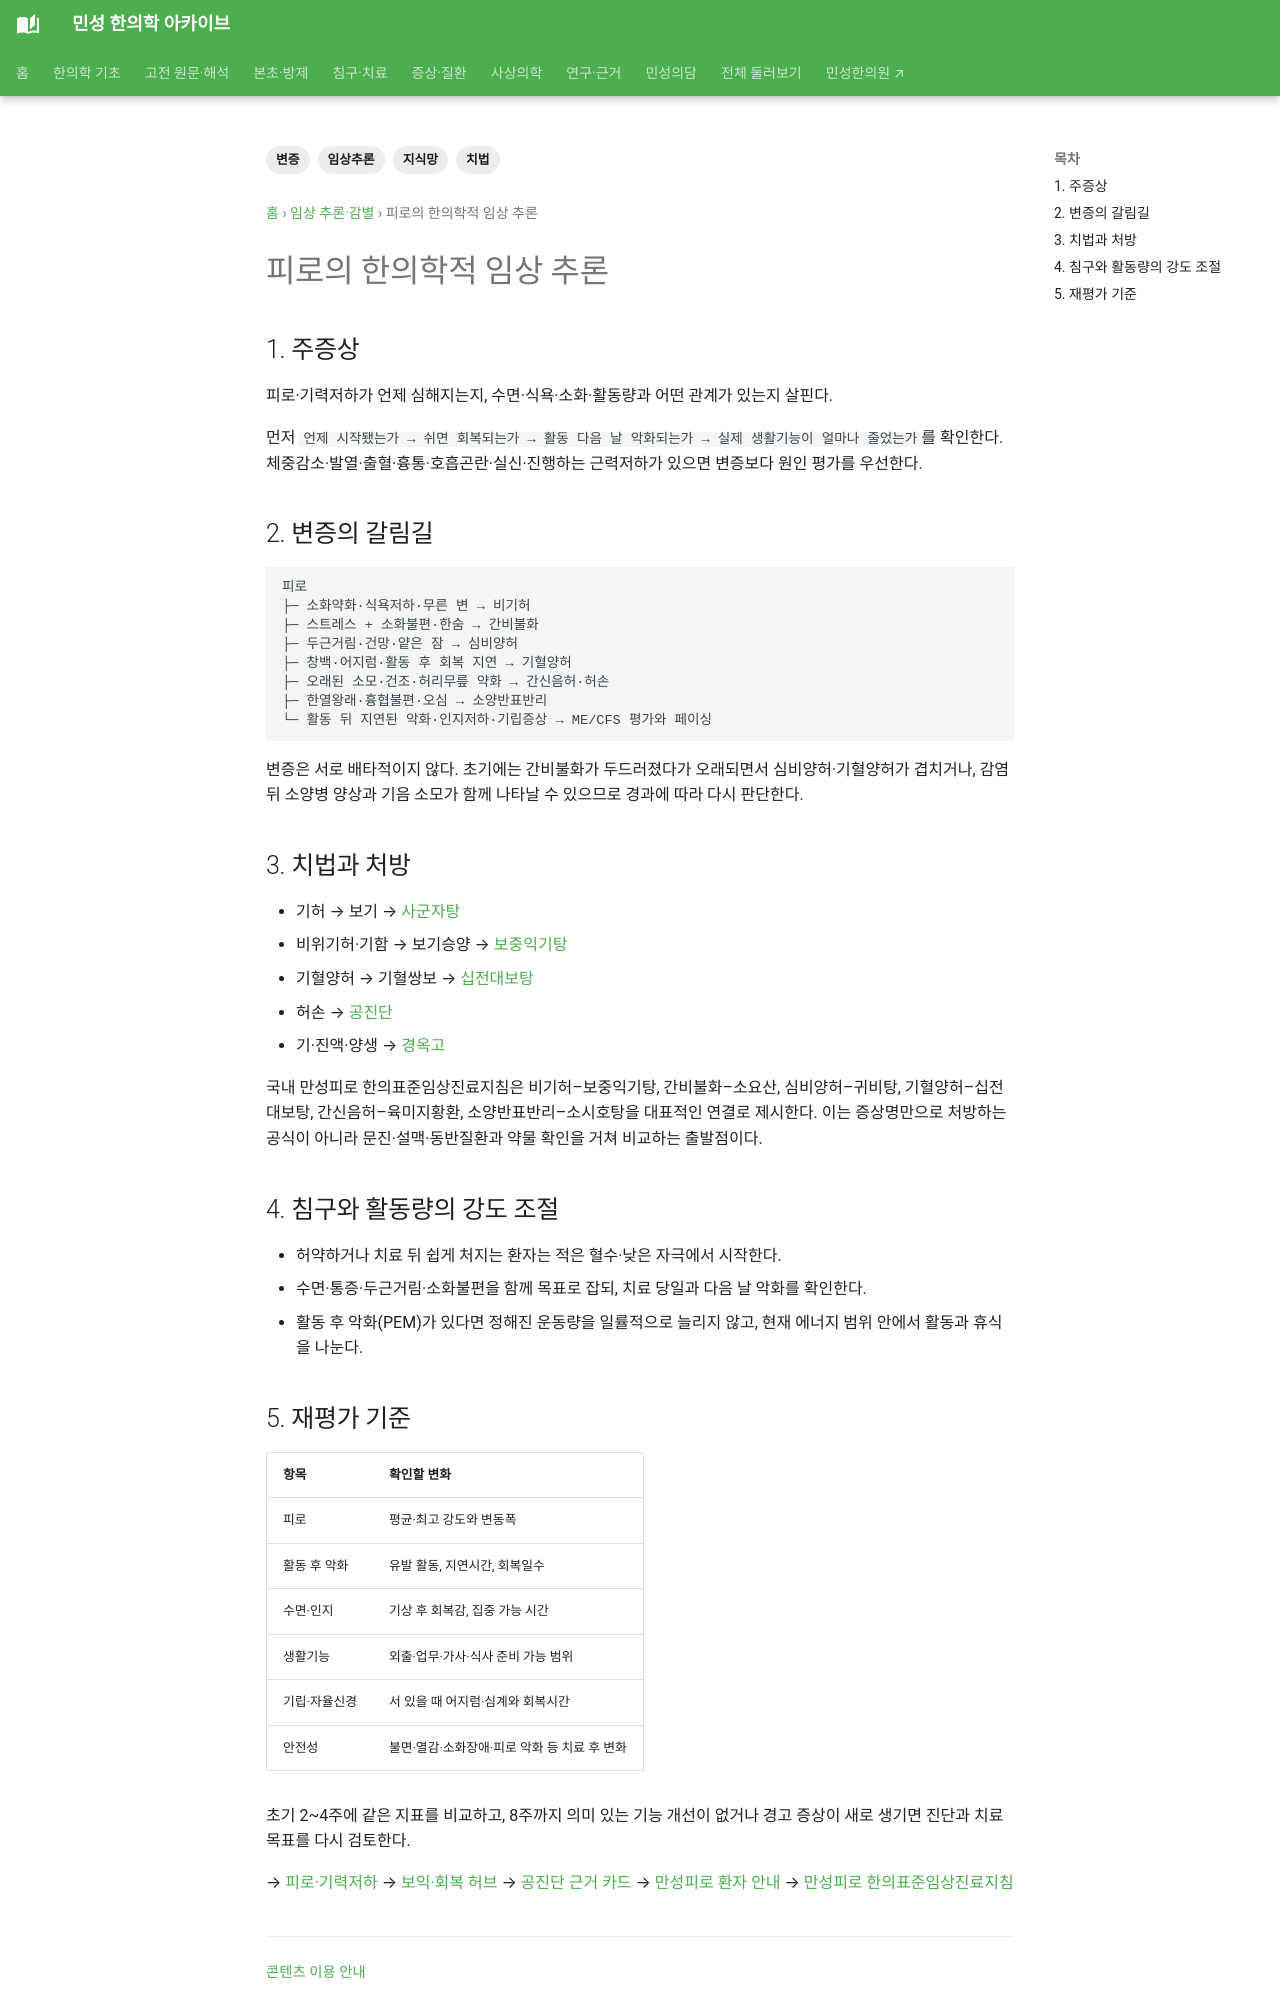

repository: joowon1111/minseong-korean-medicine-wiki · page: clinical-reasoning/fatigue/index.html · generator: mkdocs

---
title: 피로의 한의학적 임상 추론
description: 피로를 동반증상과 기허·비위기허·기혈양허·허손·기음양허로 구분하고 본초·방제·근거로 연결합니다.
tags: [임상추론, 변증, 치법, 지식망]
status: 검토완료
last_reviewed: 2026-08-31
---
# 피로의 한의학적 임상 추론

## 1. 주증상
피로·기력저하가 언제 심해지는지, 수면·식욕·소화·활동량과 어떤 관계가 있는지 살핀다.

먼저 `언제 시작됐는가 → 쉬면 회복되는가 → 활동 다음 날 악화되는가 → 실제 생활기능이 얼마나 줄었는가`를 확인한다. 체중감소·발열·출혈·흉통·호흡곤란·실신·진행하는 근력저하가 있으면 변증보다 원인 평가를 우선한다.

## 2. 변증의 갈림길
```text
피로
├─ 소화약화·식욕저하·무른 변 → 비기허
├─ 스트레스 + 소화불편·한숨 → 간비불화
├─ 두근거림·건망·얕은 잠 → 심비양허
├─ 창백·어지럼·활동 후 회복 지연 → 기혈양허
├─ 오래된 소모·건조·허리무릎 약화 → 간신음허·허손
├─ 한열왕래·흉협불편·오심 → 소양반표반리
└─ 활동 뒤 지연된 악화·인지저하·기립증상 → ME/CFS 평가와 페이싱
```

변증은 서로 배타적이지 않다. 초기에는 간비불화가 두드러졌다가 오래되면서 심비양허·기혈양허가 겹치거나, 감염 뒤 소양병 양상과 기음 소모가 함께 나타날 수 있으므로 경과에 따라 다시 판단한다.

## 3. 치법과 처방
- 기허 → 보기 → [사군자탕](../formulas/sijunzi-tang.md)
- 비위기허·기함 → 보기승양 → [보중익기탕](../formulas/buzhong-yiqi-tang.md)
- 기혈양허 → 기혈쌍보 → [십전대보탕](../formulas/shi-quan-da-bu-tang.md)
- 허손 → [공진단](../formulas/gongjin-dan.md)
- 기·진액·양생 → [경옥고](../formulas/gyeongok-go.md)

국내 만성피로 한의표준임상진료지침은 비기허–보중익기탕, 간비불화–소요산, 심비양허–귀비탕, 기혈양허–십전대보탕, 간신음허–육미지황환, 소양반표반리–소시호탕을 대표적인 연결로 제시한다. 이는 증상명만으로 처방하는 공식이 아니라 문진·설맥·동반질환과 약물 확인을 거쳐 비교하는 출발점이다.

## 4. 침구와 활동량의 강도 조절

- 허약하거나 치료 뒤 쉽게 처지는 환자는 적은 혈수·낮은 자극에서 시작한다.
- 수면·통증·두근거림·소화불편을 함께 목표로 잡되, 치료 당일과 다음 날 악화를 확인한다.
- 활동 후 악화(PEM)가 있다면 정해진 운동량을 일률적으로 늘리지 않고, 현재 에너지 범위 안에서 활동과 휴식을 나눈다.
